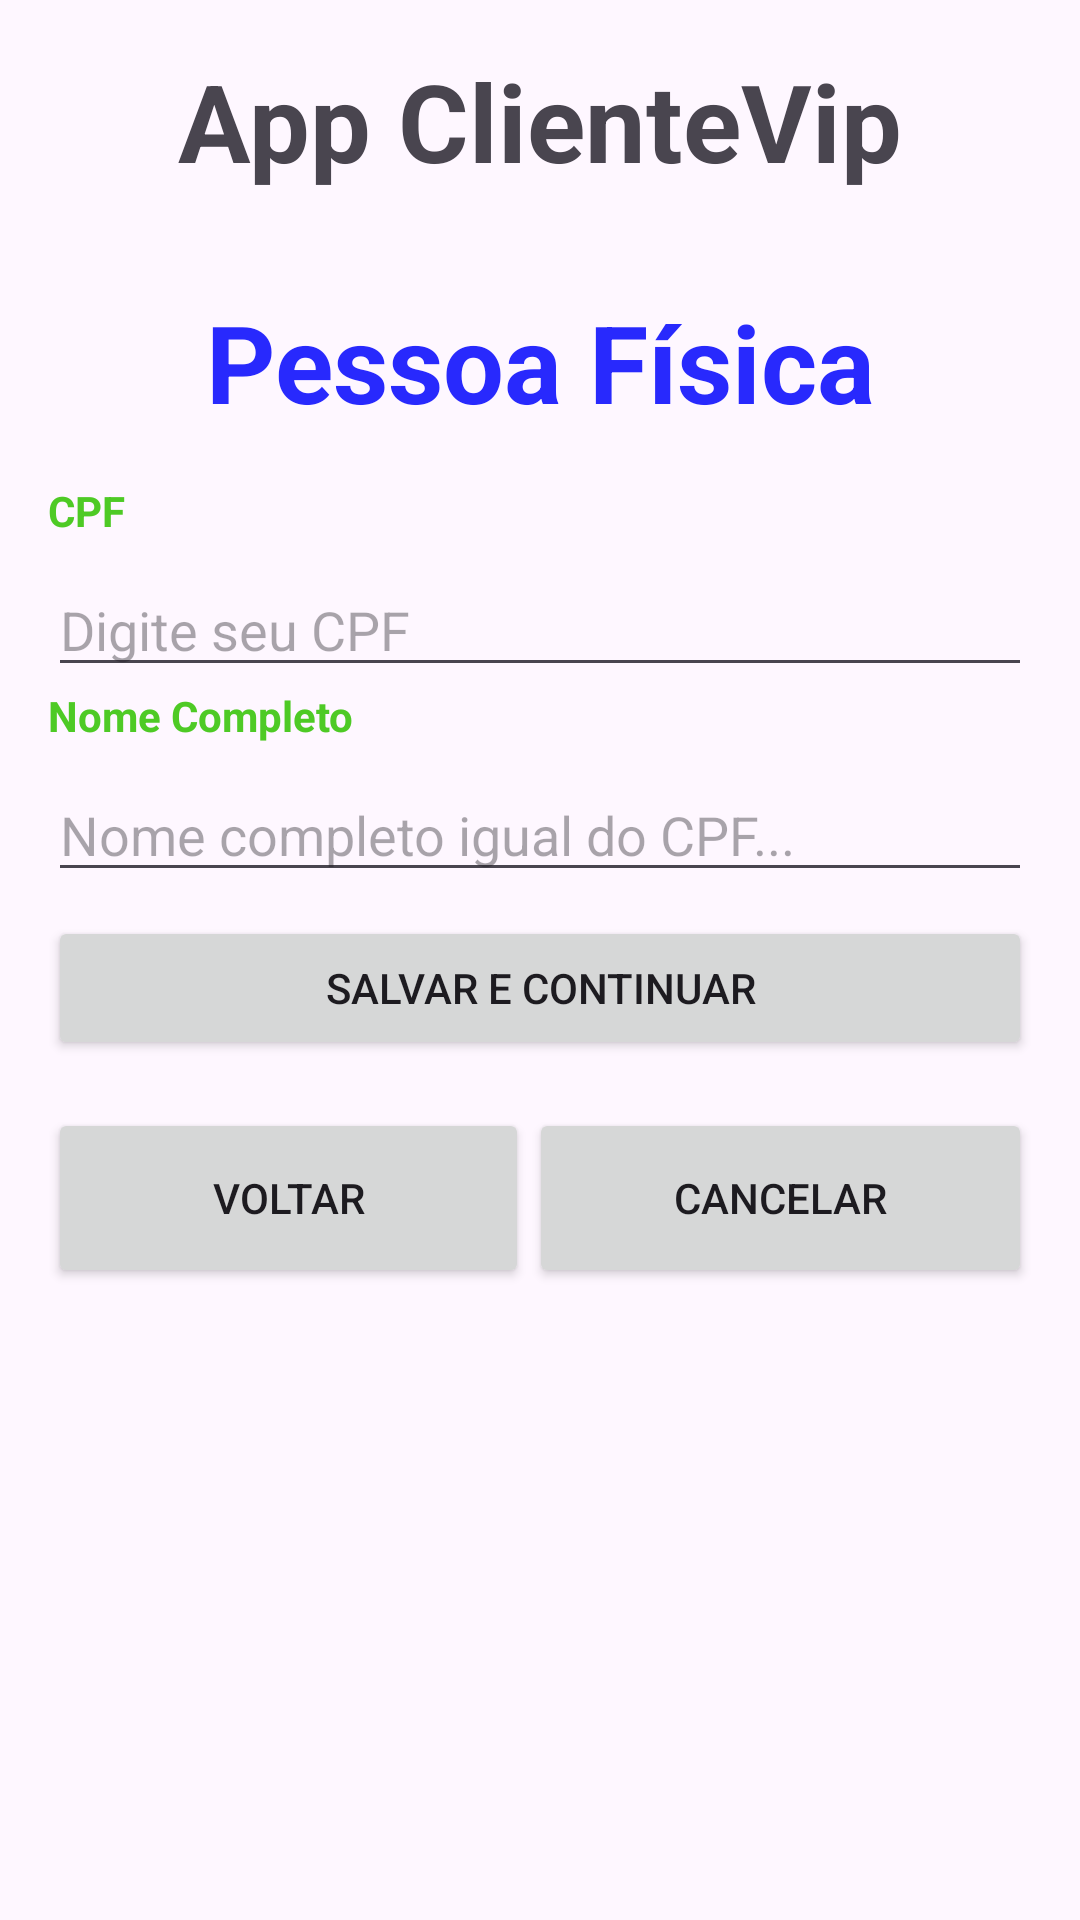

Layout XML and referenced resources for this Android screen:
<!-- AndroidManifest.xml: application theme Theme.AppClienteVip -->
<!-- res/layout/activity_cliente_pessoa_fisica.xml -->
<?xml version="1.0" encoding="utf-8"?>
<androidx.appcompat.widget.LinearLayoutCompat xmlns:android="http://schemas.android.com/apk/res/android"
    xmlns:app="http://schemas.android.com/apk/res-auto"
    xmlns:tools="http://schemas.android.com/tools"
    android:layout_width="match_parent"
    android:layout_height="match_parent"
    android:orientation="vertical"
    tools:context=".view.ClienteVip">

    <TextView
        android:id="@+id/txtAppName"
        android:layout_width="match_parent"
        android:layout_height="wrap_content"
        android:layout_margin="16dp"
        android:gravity="center_horizontal"
        android:text="@string/app_name"
        android:textSize="36dp"
        android:textStyle="bold" />

    <TextView
        android:id="@+id/txtPessoaFisica"
        android:layout_width="match_parent"
        android:layout_height="wrap_content"
        android:layout_margin="16dp"
        android:gravity="center_horizontal"
        android:text="@string/txtPessoaFisica"
        android:textColor="@color/colorAzul"
        android:textSize="36dp"
        android:textStyle="bold" />

    <TextView
        android:id="@+id/txtCpf"
        android:layout_width="wrap_content"
        android:layout_height="wrap_content"
        android:layout_marginLeft="16dp"
        android:text="@string/txtCpf"
        android:textColor="@color/colorVerde"
        android:textStyle="bold" />

    <EditText
        android:id="@+id/editCpf"
        android:layout_width="match_parent"
        android:layout_height="wrap_content"
        android:layout_marginLeft="16dp"
        android:layout_marginTop="8dp"
        android:layout_marginRight="16dp"
        android:ems="10"
        android:inputType="text"
        android:hint="@string/txtHintCpf" />

    <TextView
        android:id="@+id/txtNomeCompleto"
        android:layout_width="wrap_content"
        android:layout_height="wrap_content"
        android:layout_marginLeft="16dp"
        android:text="@string/txtNomeCompleto"
        android:textColor="@color/colorVerde"
        android:textStyle="bold" />

    <EditText
        android:id="@+id/editNomeCompleto"
        android:layout_width="match_parent"
        android:layout_height="wrap_content"
        android:layout_marginLeft="16dp"
        android:layout_marginTop="8dp"
        android:layout_marginRight="16dp"
        android:ems="10"
        android:inputType="text"
        android:hint="@string/txtHintNomeCompleto" />

    <Button
        android:id="@+id/btnSalvarContinuar"
        android:layout_width="match_parent"
        android:layout_height="wrap_content"
        android:layout_marginLeft="16dp"
        android:layout_marginTop="8dp"
        android:layout_marginRight="16dp"
        android:text="@string/btnSalvarContinuar" />

    <androidx.appcompat.widget.LinearLayoutCompat
        android:layout_width="match_parent"
        android:layout_height="wrap_content"
        android:orientation="horizontal"
        android:layout_margin="16dp">

        <Button
            android:id="@+id/btnVoltar"
            android:layout_width="wrap_content"
            android:layout_height="60dp"
            android:layout_marginTop="5dp"
            android:layout_weight="1"
            android:layout_gravity="center_horizontal"
            android:onClick="voltaClienteVip"
            android:text="@string/btnVoltar" />

        <Button
            android:id="@+id/btnCancelar"
            android:layout_width="wrap_content"
            android:layout_height="60dp"
            android:layout_marginTop="5dp"
            android:layout_weight="1"
            android:layout_gravity="center_horizontal"
            android:text="@string/btnCancelar" />
    </androidx.appcompat.widget.LinearLayoutCompat>

</androidx.appcompat.widget.LinearLayoutCompat>
<!-- resources referenced by this layout -->
<resources>
  <color name="colorAzul">#2829FD</color>
  <color name="colorVerde">#4ECA25</color>
  <string name="app_name">App ClienteVip</string>
  <string name="btnCancelar">CANCELAR</string>
  <string name="btnSalvarContinuar">SALVAR E CONTINUAR</string>
  <string name="btnVoltar">VOLTAR</string>
  <string name="txtCpf">CPF</string>
  <string name="txtHintCpf">Digite seu CPF</string>
  <string name="txtHintNomeCompleto">Nome completo igual do CPF...</string>
  <string name="txtNomeCompleto">Nome Completo</string>
  <string name="txtPessoaFisica">Pessoa Física</string>
  <style name="Theme.AppClienteVip" parent="Base.Theme.AppClienteVip" />
  <style name="Base.Theme.AppClienteVip" parent="Theme.Material3.DayNight.NoActionBar">
          
          
      </style>
</resources>
